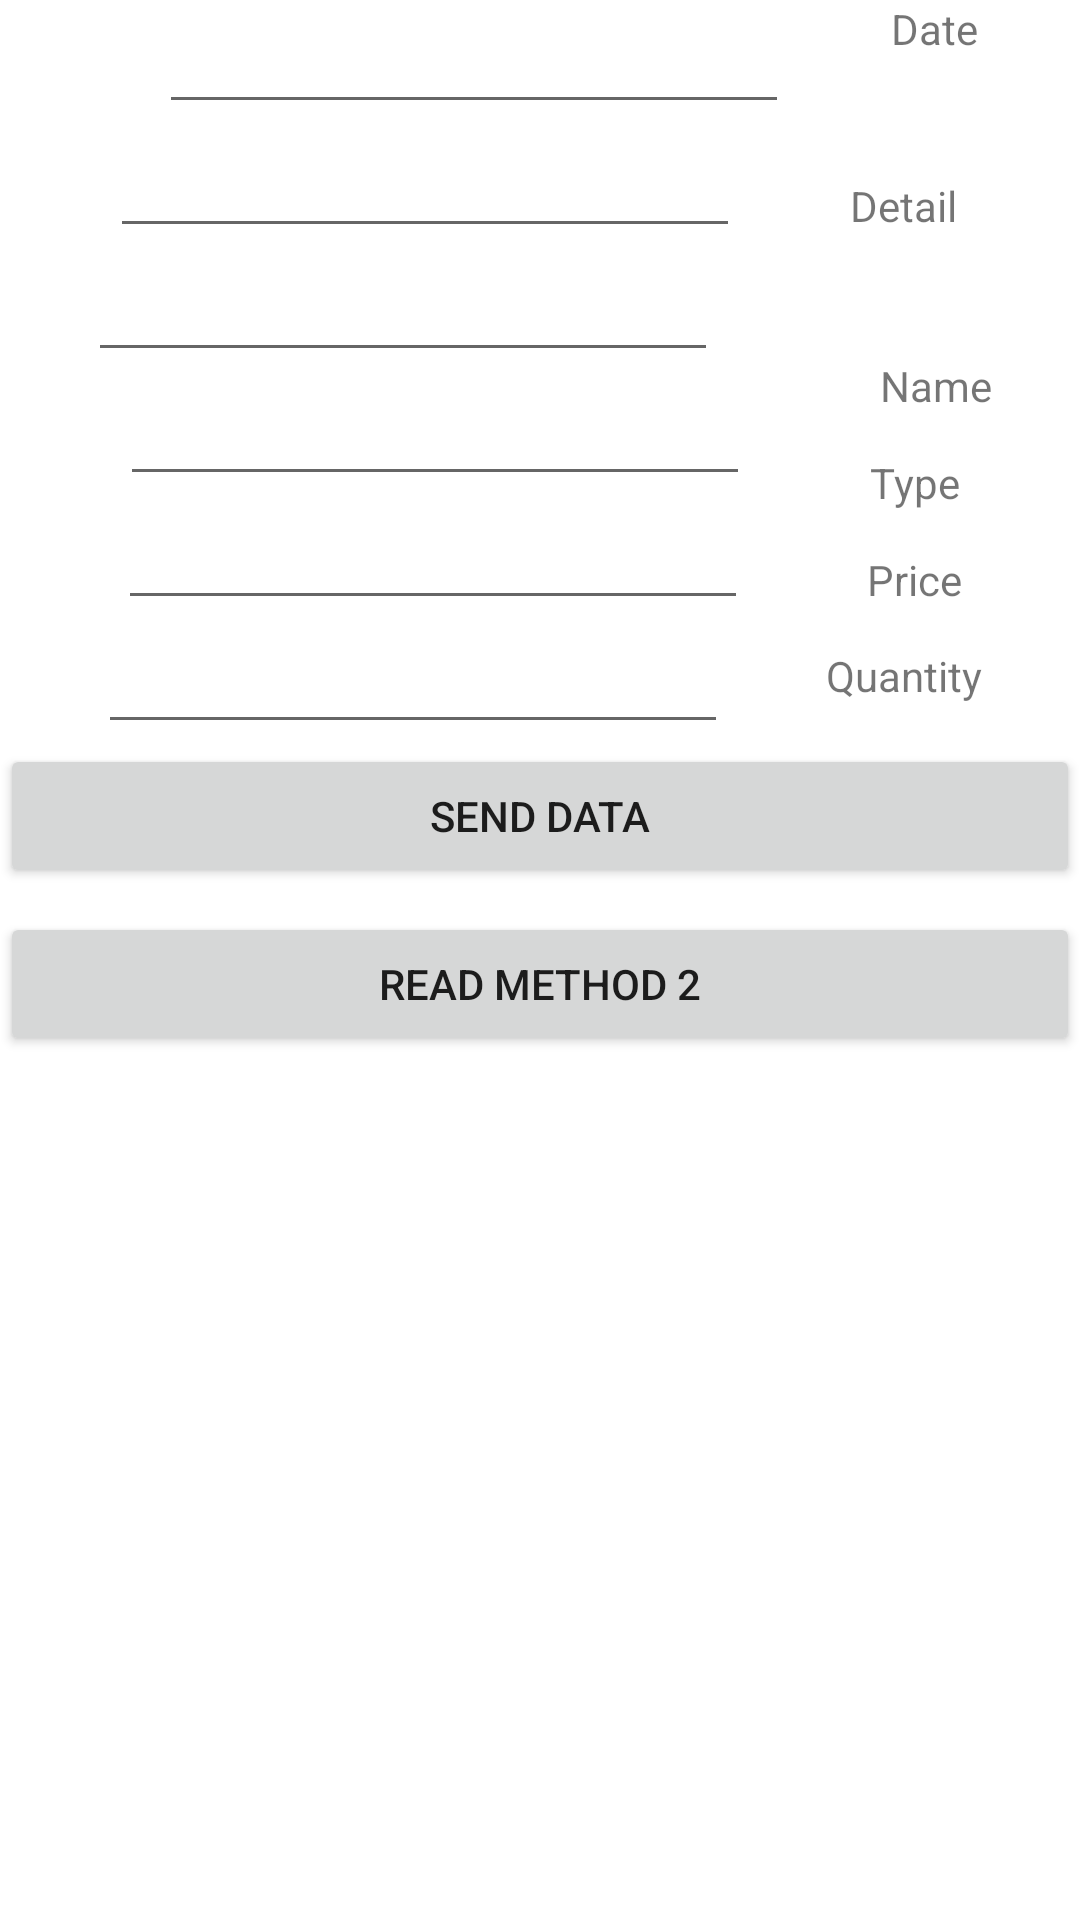

This screen was rendered from an Android layout file. Write that file and the resources it references.
<!-- AndroidManifest.xml: application theme Theme.LoginAndDBAcc -->
<!-- res/layout/activity_home_menu2.xml -->
<?xml version="1.0" encoding="utf-8"?>
<androidx.constraintlayout.widget.ConstraintLayout xmlns:android="http://schemas.android.com/apk/res/android"
    xmlns:app="http://schemas.android.com/apk/res-auto"
    xmlns:tools="http://schemas.android.com/tools"
    android:layout_width="match_parent"
    android:layout_height="match_parent"
    tools:context=".HomeMenu">

    <Button
        android:id="@+id/btnSend"
        android:layout_width="0dp"
        android:layout_height="wrap_content"
        android:text="Send Data"
        app:layout_constraintEnd_toEndOf="parent"
        app:layout_constraintHorizontal_bias="0.5"
        app:layout_constraintStart_toStartOf="parent"
        app:layout_constraintTop_toBottomOf="@+id/ettQty" />

    <ListView
        android:id="@+id/listView"
        android:layout_width="0dp"
        android:layout_height="0dp"
        app:layout_constraintBottom_toBottomOf="parent"
        app:layout_constraintEnd_toEndOf="parent"
        app:layout_constraintHorizontal_bias="0.5"
        app:layout_constraintStart_toStartOf="parent"
        app:layout_constraintTop_toBottomOf="@+id/btnRead2">

    </ListView>

    <EditText
        android:id="@+id/ettDate"
        android:layout_width="wrap_content"
        android:layout_height="wrap_content"
        android:layout_marginStart="19dp"
        android:ems="10"
        android:inputType="textPersonName"
        app:layout_constraintBottom_toTopOf="@+id/ettExpDetail"
        app:layout_constraintEnd_toStartOf="@+id/tvDate"
        app:layout_constraintStart_toStartOf="parent"
        app:layout_constraintTop_toTopOf="parent" />

    <EditText
        android:id="@+id/ettExpDetail"
        android:layout_width="wrap_content"
        android:layout_height="wrap_content"
        android:ems="10"
        android:inputType="textPersonName"
        app:layout_constraintBottom_toTopOf="@+id/ettExpName"
        app:layout_constraintEnd_toStartOf="@+id/tvDetail"
        app:layout_constraintStart_toStartOf="parent"
        app:layout_constraintTop_toBottomOf="@+id/ettDate" />

    <EditText
        android:id="@+id/ettExpName"
        android:layout_width="wrap_content"
        android:layout_height="wrap_content"
        android:ems="10"
        android:inputType="textPersonName"
        app:layout_constraintBottom_toTopOf="@+id/ettExpType"
        app:layout_constraintEnd_toStartOf="@+id/tvName"
        app:layout_constraintStart_toStartOf="parent"
        app:layout_constraintTop_toBottomOf="@+id/ettExpDetail" />

    <EditText
        android:id="@+id/ettExpType"
        android:layout_width="wrap_content"
        android:layout_height="wrap_content"
        android:ems="10"
        android:inputType="textPersonName"
        app:layout_constraintBottom_toTopOf="@+id/ettPrice"
        app:layout_constraintEnd_toStartOf="@+id/tvType"
        app:layout_constraintStart_toStartOf="parent"
        app:layout_constraintTop_toBottomOf="@+id/ettExpName" />

    <EditText
        android:id="@+id/ettPrice"
        android:layout_width="wrap_content"
        android:layout_height="wrap_content"
        android:ems="10"
        android:inputType="textPersonName"
        app:layout_constraintBottom_toTopOf="@+id/ettQty"
        app:layout_constraintEnd_toStartOf="@+id/tvPrice"
        app:layout_constraintHorizontal_bias="0.44"
        app:layout_constraintStart_toStartOf="parent"
        app:layout_constraintTop_toBottomOf="@+id/ettExpType" />

    <EditText
        android:id="@+id/ettQty"
        android:layout_width="wrap_content"
        android:layout_height="wrap_content"
        android:layout_marginBottom="1dp"
        android:ems="10"
        android:inputType="textPersonName"
        app:layout_constraintBottom_toTopOf="@+id/btnSend"
        app:layout_constraintEnd_toStartOf="@+id/tvQty"
        app:layout_constraintStart_toStartOf="parent"
        app:layout_constraintTop_toBottomOf="@+id/ettPrice" />

    <TextView
        android:id="@+id/tvDate"
        android:layout_width="wrap_content"
        android:layout_height="wrap_content"
        android:text="Date"
        app:layout_constraintEnd_toEndOf="parent"
        app:layout_constraintStart_toEndOf="@+id/ettDate"
        app:layout_constraintTop_toTopOf="parent"
        app:layout_constraintVertical_chainStyle="spread" />

    <TextView
        android:id="@+id/tvDetail"
        android:layout_width="40dp"
        android:layout_height="24dp"
        android:layout_marginTop="40dp"
        android:text="Detail"
        app:layout_constraintEnd_toEndOf="parent"
        app:layout_constraintStart_toEndOf="@+id/ettExpDetail"
        app:layout_constraintTop_toBottomOf="@+id/tvDate" />

    <TextView
        android:id="@+id/tvName"
        android:layout_width="wrap_content"
        android:layout_height="wrap_content"
        android:layout_marginStart="25dp"
        android:layout_marginTop="36dp"
        android:text="Name"
        app:layout_constraintEnd_toEndOf="parent"
        app:layout_constraintStart_toEndOf="@+id/ettExpName"
        app:layout_constraintTop_toBottomOf="@+id/tvDetail" />

    <TextView
        android:id="@+id/tvType"
        android:layout_width="wrap_content"
        android:layout_height="wrap_content"
        android:text="Type"
        app:layout_constraintBottom_toTopOf="@+id/tvPrice"
        app:layout_constraintEnd_toEndOf="parent"
        app:layout_constraintStart_toEndOf="@+id/ettExpType"
        app:layout_constraintTop_toBottomOf="@+id/tvName"
        app:layout_constraintVertical_chainStyle="spread" />

    <TextView
        android:id="@+id/tvPrice"
        android:layout_width="wrap_content"
        android:layout_height="wrap_content"
        android:text="Price"
        app:layout_constraintBottom_toTopOf="@+id/tvQty"
        app:layout_constraintEnd_toEndOf="parent"
        app:layout_constraintStart_toEndOf="@+id/ettPrice"
        app:layout_constraintTop_toBottomOf="@+id/tvType" />

    <TextView
        android:id="@+id/tvQty"
        android:layout_width="wrap_content"
        android:layout_height="wrap_content"
        android:text="Quantity"
        app:layout_constraintBottom_toTopOf="@+id/btnSend"
        app:layout_constraintEnd_toEndOf="parent"
        app:layout_constraintStart_toEndOf="@+id/ettQty"
        app:layout_constraintTop_toBottomOf="@+id/tvPrice" />

    <Button
        android:id="@+id/btnRead2"
        android:layout_width="0dp"
        android:layout_height="wrap_content"
        android:layout_marginTop="8dp"
        android:text="Read Method 2"
        app:layout_constraintEnd_toEndOf="parent"
        app:layout_constraintHorizontal_bias="0.0"
        app:layout_constraintStart_toStartOf="parent"
        app:layout_constraintTop_toBottomOf="@+id/btnSend" />
</androidx.constraintlayout.widget.ConstraintLayout>
<!-- resources referenced by this layout -->
<resources>
  <style name="Theme.LoginAndDBAcc" parent="Theme.MaterialComponents.DayNight.DarkActionBar">
          
          <item name="colorPrimary">@color/purple_500</item>
          <item name="colorPrimaryVariant">@color/purple_700</item>
          <item name="colorOnPrimary">@color/white</item>
          
          <item name="colorSecondary">@color/teal_200</item>
          <item name="colorSecondaryVariant">@color/teal_700</item>
          <item name="colorOnSecondary">@color/black</item>
          
          <item name="android:statusBarColor" tools:targetApi="l">?attr/colorPrimaryVariant</item>
          
      </style>
  <!-- not gathered from this repository: default colours our renderer supplied (Android Studio template values) -->
  <color name="purple_500">#FF6200EE</color>
  <color name="purple_700">#FF3700B3</color>
  <color name="teal_200">#FF03DAC5</color>
  <color name="teal_700">#FF018786</color>
  <color name="black">#FF000000</color>
  <color name="white">#FFFFFFFF</color>
</resources>
